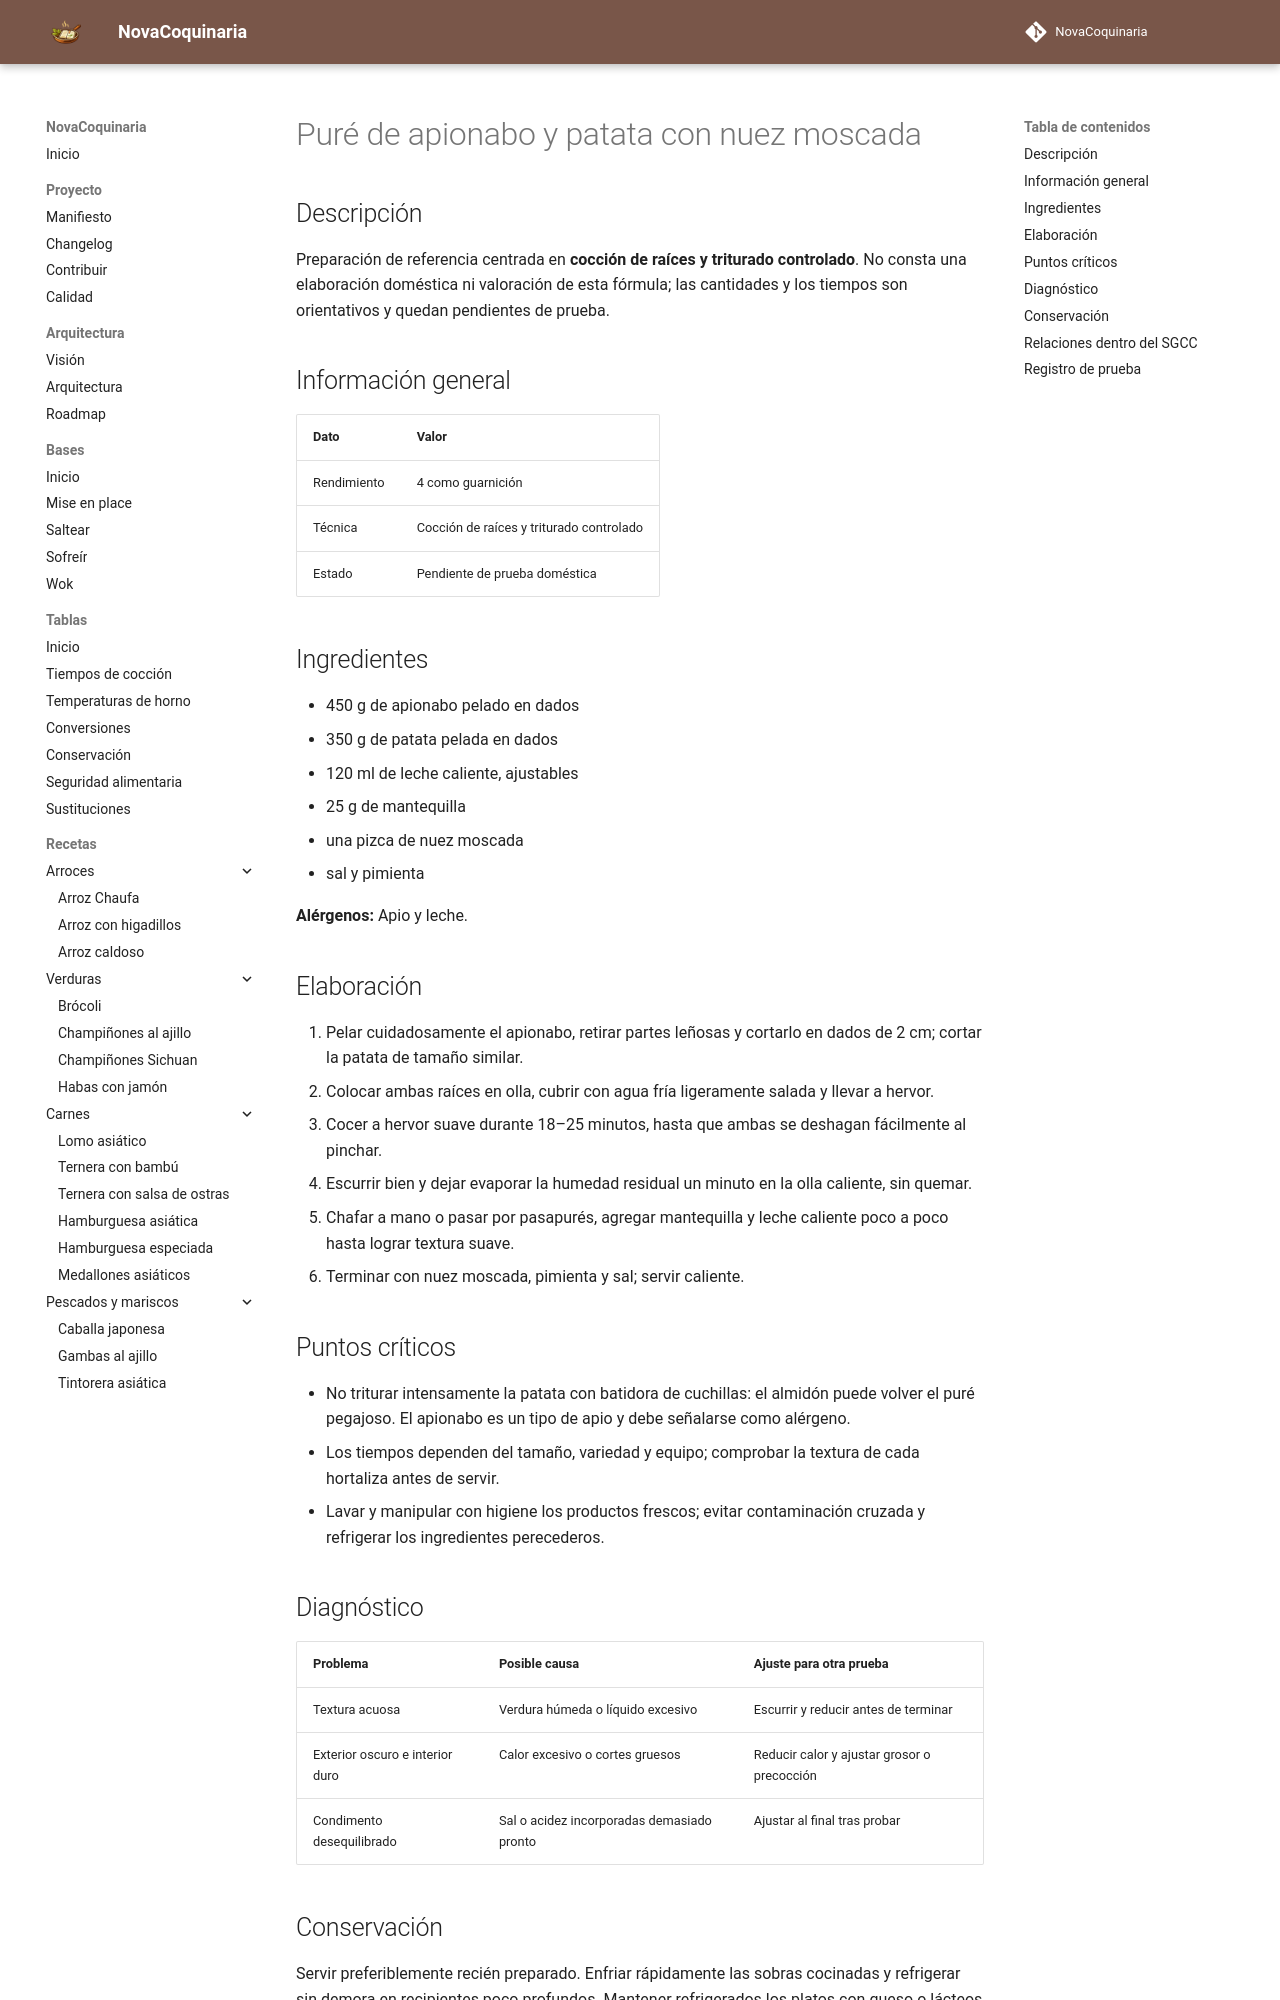

repository: fran-eliot/NovaCoquinaria · page: 04_Verduras/pure_de_apionabo_y_patata_con_nuez_moscada.html · generator: mkdocs

---
id: REC-345
tipo: receta
titulo: Puré de apionabo y patata con nuez moscada
categoria: Verduras
estado: borrador
version: 1.0.0
ultima_revision: 2026-11-15
etiquetas:
  - verduras
  - receta-propuesta
  - pendiente-de-prueba
---

# Puré de apionabo y patata con nuez moscada

## Descripción

Preparación de referencia centrada en **cocción de raíces y triturado controlado**. No consta una elaboración doméstica ni valoración de esta fórmula; las cantidades y los tiempos son orientativos y quedan pendientes de prueba.

## Información general

| Dato | Valor |
|---|---|
| Rendimiento | 4 como guarnición |
| Técnica | Cocción de raíces y triturado controlado |
| Estado | Pendiente de prueba doméstica |

## Ingredientes

- 450 g de apionabo pelado en dados
- 350 g de patata pelada en dados
- 120 ml de leche caliente, ajustables
- 25 g de mantequilla
- una pizca de nuez moscada
- sal y pimienta

**Alérgenos:** Apio y leche.

## Elaboración

1. Pelar cuidadosamente el apionabo, retirar partes leñosas y cortarlo en dados de 2 cm; cortar la patata de tamaño similar.
2. Colocar ambas raíces en olla, cubrir con agua fría ligeramente salada y llevar a hervor.
3. Cocer a hervor suave durante 18–25 minutos, hasta que ambas se deshagan fácilmente al pinchar.
4. Escurrir bien y dejar evaporar la humedad residual un minuto en la olla caliente, sin quemar.
5. Chafar a mano o pasar por pasapurés, agregar mantequilla y leche caliente poco a poco hasta lograr textura suave.
6. Terminar con nuez moscada, pimienta y sal; servir caliente.

## Puntos críticos

- No triturar intensamente la patata con batidora de cuchillas: el almidón puede volver el puré pegajoso. El apionabo es un tipo de apio y debe señalarse como alérgeno.
- Los tiempos dependen del tamaño, variedad y equipo; comprobar la textura de cada hortaliza antes de servir.
- Lavar y manipular con higiene los productos frescos; evitar contaminación cruzada y refrigerar los ingredientes perecederos.

## Diagnóstico

| Problema | Posible causa | Ajuste para otra prueba |
|---|---|---|
| Textura acuosa | Verdura húmeda o líquido excesivo | Escurrir y reducir antes de terminar |
| Exterior oscuro e interior duro | Calor excesivo o cortes gruesos | Reducir calor y ajustar grosor o precocción |
| Condimento desequilibrado | Sal o acidez incorporadas demasiado pronto | Ajustar al final tras probar |
